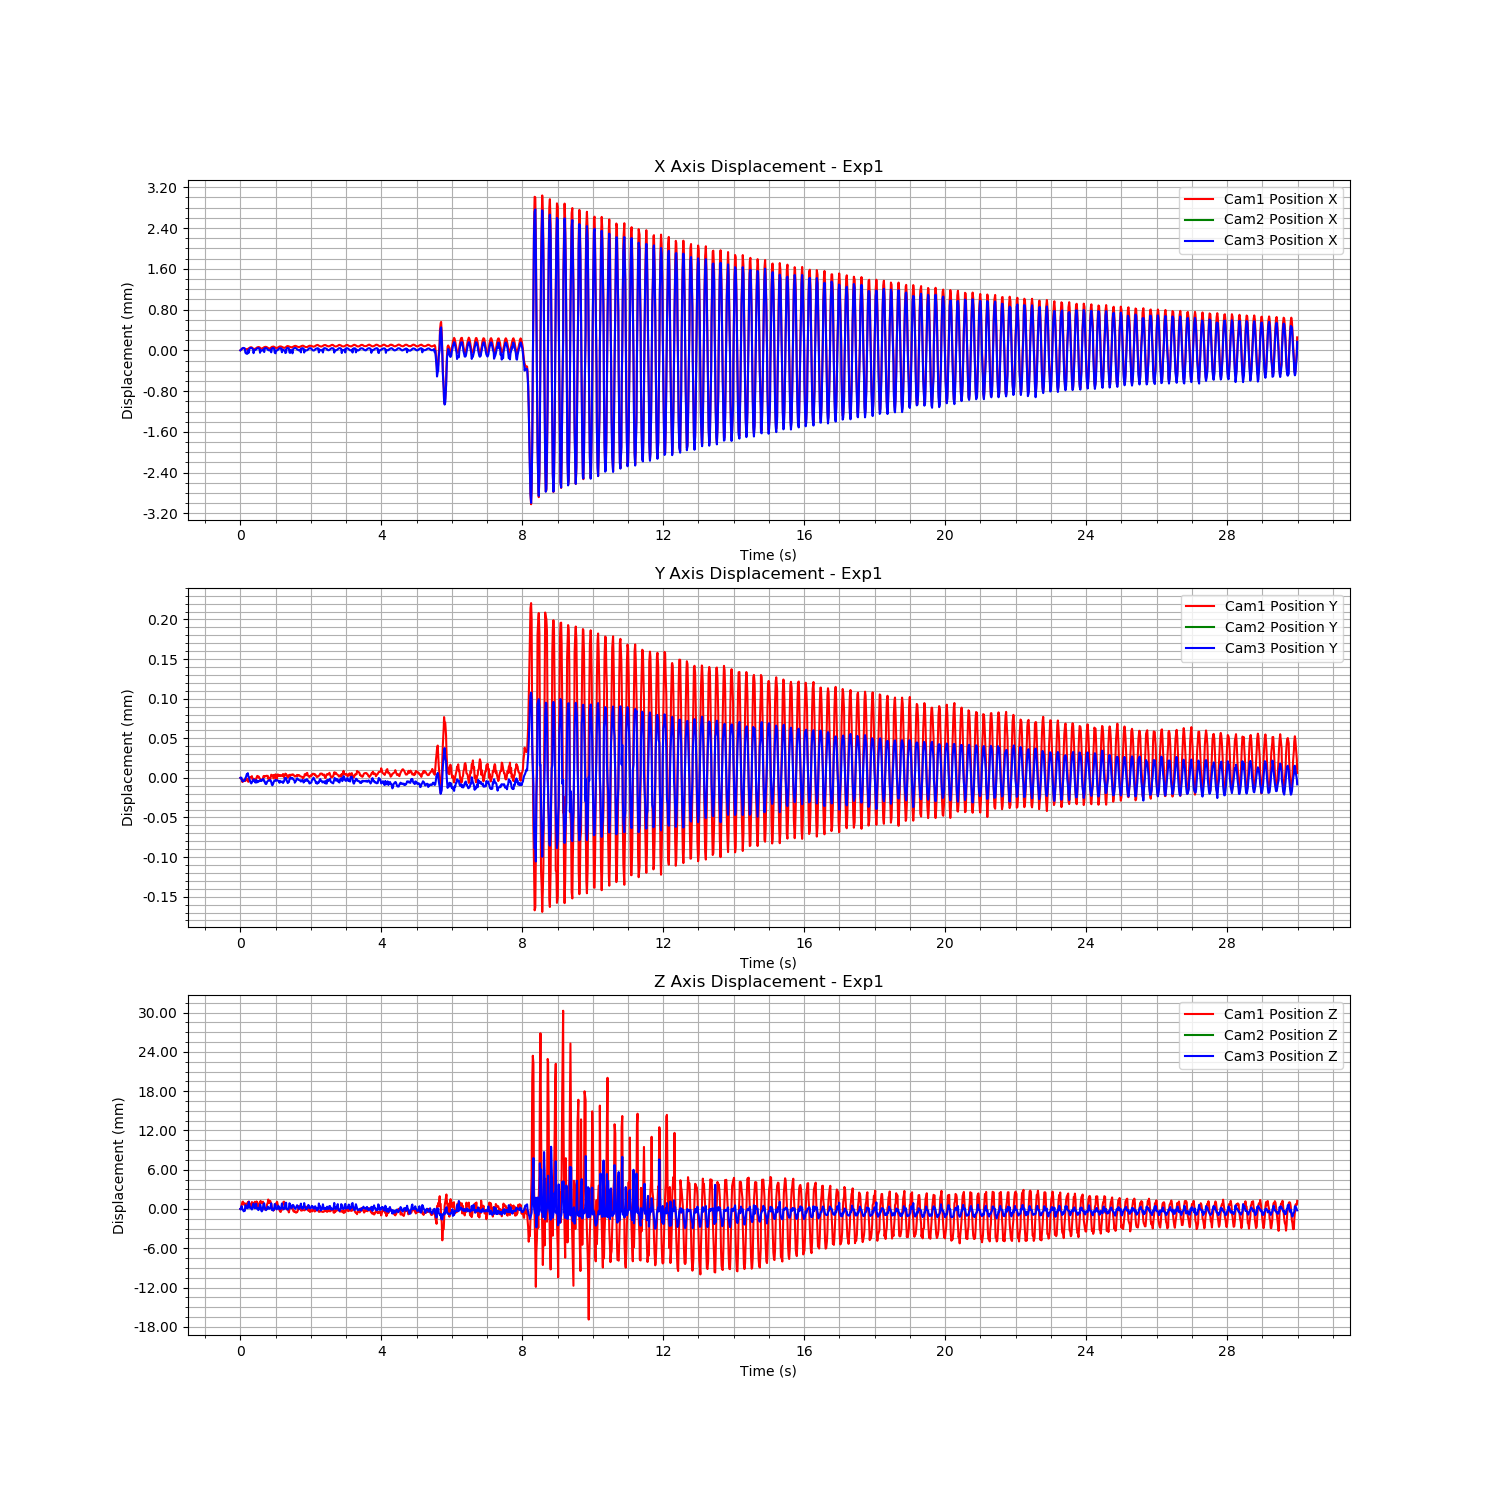

The file beside this chart, header and first rows:
Time (s), Cam1 Fiducial ID, Cam1 Position X, Cam1 Position Y, Cam1 Position Z, Cam1 Rotation X, Cam1 Rotation Y, Cam1 Rotation Z, Cam1 Rotation W, Cam2 Fiducial ID, Cam2 Position X, Cam2 Position Y, Cam2 Position Z, Cam2 Rotation X, Cam2 Rotation Y, Cam2 Rotation Z, Cam2 Rotation W, Cam3 Fiducial ID, Cam3 Position X, Cam3 Position Y, Cam3 Position Z, Cam3 Rotation X, Cam3 Rotation Y, Cam3 Rotation Z
1723197942, 9, 0.007462, -0.003104, 1.911, -0.9729, 0.004576, 0.2283, -0.0364, , , , , , , , , 9, -0.0005106, -0.004673, 1.354, -0.961, -0.002794, -0.2763
1723197942, 9, 0.007468, -0.003104, 1.911, -0.9729, 0.004547, 0.2282, -0.03632, , , , , , , , , 9, -0.0005047, -0.004674, 1.353, -0.9611, -0.002772, -0.2761
1723197942, 9, 0.00748, -0.003105, 1.912, -0.9731, 0.004555, 0.2276, -0.03619, , , , , , , , , 9, -0.0004918, -0.004673, 1.354, -0.9614, -0.00271, -0.2752
1723197942, 9, 0.007491, -0.003106, 1.912, -0.9731, 0.00452, 0.2273, -0.03631, , , , , , , , , 9, -0.0004785, -0.004675, 1.354, -0.9614, -0.002783, -0.2752
1723197942, 9, 0.0075, -0.003109, 1.912, -0.9732, 0.004669, 0.2269, -0.03588, , , , , , , , , 9, -0.0004703, -0.004677, 1.353, -0.9613, -0.002851, -0.2755
1723197942, 9, 0.007504, -0.003108, 1.912, -0.9732, 0.004513, 0.227, -0.03669, , , , , , , , , 9, -0.0004644, -0.004678, 1.353, -0.9612, -0.002918, -0.2756
1723197942, 9, 0.0075, -0.003106, 1.912, -0.9731, 0.004505, 0.2272, -0.03689, , , , , , , , , 9, -0.000463, -0.004677, 1.353, -0.9612, -0.002975, -0.2758
1723197942, 9, 0.007501, -0.003108, 1.912, -0.9732, 0.004525, 0.2271, -0.03673, , , , , , , , , 9, -0.0004686, -0.004677, 1.353, -0.9613, -0.002889, -0.2756
1723197942, 9, 0.007494, -0.003107, 1.912, -0.9731, 0.004462, 0.2273, -0.03682, , , , , , , , , 9, -0.0004757, -0.004676, 1.353, -0.9613, -0.002913, -0.2756
1723197942, 9, 0.00749, -0.003108, 1.912, -0.9731, 0.004488, 0.2273, -0.0363, , , , , , , , , 9, -0.0005543, -0.004674, 1.354, -0.9615, -0.003673, 0.2747
1723197942, 9, 0.007488, -0.003107, 1.912, -0.9731, 0.004518, 0.2274, -0.03644, , , , , , , , , 9, -0.000568, -0.004672, 1.354, -0.9614, -0.003722, 0.2751
1723197942, 9, 0.007483, -0.003104, 1.912, -0.9731, 0.004506, 0.2275, -0.03633, , , , , , , , , 9, -0.0005761, -0.004668, 1.354, -0.9612, -0.003736, 0.2759
1723197942, 9, 0.007482, -0.003105, 1.912, -0.9731, 0.004471, 0.2276, -0.03643, , , , , , , , , 9, -0.0005803, -0.004669, 1.354, -0.9612, -0.003725, 0.2759
1723197942, 9, 0.007491, -0.003107, 1.912, -0.9731, 0.004545, 0.2274, -0.03585, , , , , , , , , 9, -0.0005096, -0.004667, 1.354, -0.9611, -0.002766, -0.2761
1723197942, 9, 0.007493, -0.003109, 1.912, -0.9731, 0.004601, 0.2274, -0.036, , , , , , , , , 9, -0.000566, -0.004671, 1.354, -0.9614, -0.003729, 0.2751
1723197942, 9, 0.007504, -0.003107, 1.912, -0.9732, 0.004576, 0.227, -0.03638, , , , , , , , , 9, -0.0005502, -0.004673, 1.355, -0.9616, -0.003519, 0.2744
1723197942, 9, 0.00751, -0.003104, 1.912, -0.9731, 0.004638, 0.2276, -0.03642, , , , , , , , , 9, -0.000474, -0.004675, 1.354, -0.9614, -0.00279, -0.275
1723197942, 9, 0.007519, -0.003103, 1.912, -0.973, 0.004625, 0.228, -0.03674, , , , , , , , , 9, -0.0004662, -0.004677, 1.354, -0.9613, -0.002939, -0.2754
1723197942, 9, 0.007522, -0.003103, 1.912, -0.9729, 0.004602, 0.2284, -0.0366, , , , , , , , , 9, -0.0004636, -0.004679, 1.354, -0.9613, -0.002949, -0.2755
1723197942, 9, 0.007522, -0.003103, 1.912, -0.9729, 0.00456, 0.2281, -0.03685, , , , , , , , , 9, -0.0004624, -0.00468, 1.354, -0.9613, -0.002957, -0.2756
1723197942, 9, 0.007518, -0.003101, 1.912, -0.9731, 0.004685, 0.2274, -0.03687, , , , , , , , , 9, -0.0004671, -0.004679, 1.353, -0.9613, -0.002976, -0.2756
1723197942, 9, 0.007505, -0.003105, 1.912, -0.9731, 0.004401, 0.2274, -0.03688, , , , , , , , , 9, -0.0004753, -0.004678, 1.354, -0.9613, -0.002902, -0.2753
1723197942, 9, 0.007497, -0.003105, 1.912, -0.9731, 0.004517, 0.2272, -0.03686, , , , , , , , , 9, -0.00049, -0.004676, 1.354, -0.9614, -0.002705, -0.275
1723197942, 9, 0.007491, -0.003105, 1.912, -0.9731, 0.004436, 0.2272, -0.03663, , , , , , , , , 9, -0.0005654, -0.004675, 1.354, -0.9614, -0.003702, 0.2749
1723197942, 9, 0.007487, -0.003105, 1.912, -0.973, 0.004468, 0.2277, -0.03647, , , , , , , , , 9, -0.0005064, -0.004677, 1.354, -0.9611, -0.002819, -0.276
1723197942, 9, 0.007492, -0.003107, 1.912, -0.9732, 0.004553, 0.2271, -0.03611, , , , , , , , , 9, -0.0005072, -0.004678, 1.354, -0.9611, -0.002866, -0.276
1723197942, 9, 0.007494, -0.003107, 1.912, -0.9731, 0.004508, 0.2273, -0.03641, , , , , , , , , 9, -0.0005016, -0.004679, 1.354, -0.9612, -0.0028, -0.2757
1723197942, 9, 0.007499, -0.003105, 1.912, -0.9731, 0.004524, 0.2274, -0.03623, , , , , , , , , 9, -0.0004912, -0.004676, 1.354, -0.9614, -0.002647, -0.275
1723197942, 9, 0.007512, -0.003103, 1.912, -0.9731, 0.004716, 0.2273, -0.03654, , , , , , , , , 9, -0.0004781, -0.004679, 1.354, -0.9613, -0.002836, -0.2753
1723197942, 9, 0.007519, -0.003101, 1.912, -0.973, 0.004637, 0.2277, -0.03671, , , , , , , , , 9, -0.0004706, -0.004679, 1.354, -0.9613, -0.002865, -0.2754
1723197942, 9, 0.007524, -0.003102, 1.912, -0.9729, 0.004568, 0.2285, -0.03659, , , , , , , , , 9, -0.0004677, -0.004677, 1.354, -0.9613, -0.002865, -0.2753
1723197942, 9, 0.007528, -0.003103, 1.912, -0.9728, 0.004535, 0.2285, -0.03666, , , , , , , , , 9, -0.0004674, -0.004678, 1.353, -0.9613, -0.002956, -0.2755
1723197942, 9, 0.007525, -0.003102, 1.912, -0.9729, 0.004635, 0.2284, -0.03664, , , , , , , , , 9, -0.0004698, -0.004678, 1.353, -0.9613, -0.002925, -0.2755
1723197943, 9, 0.007522, -0.003104, 1.912, -0.9729, 0.004639, 0.228, -0.03711, , , , , , , , , 9, -0.0004768, -0.004677, 1.354, -0.9613, -0.002888, -0.2753
1723197943, 9, 0.007512, -0.003105, 1.912, -0.9731, 0.004652, 0.2272, -0.03675, , , , , , , , , 9, -0.0005573, -0.004676, 1.354, -0.9615, -0.00366, 0.2747
1723197943, 9, 0.007504, -0.003106, 1.913, -0.9731, 0.004591, 0.2274, -0.0364, , , , , , , , , 9, -0.0005022, -0.004676, 1.354, -0.9612, -0.002828, -0.2757
1723197943, 9, 0.007497, -0.003107, 1.912, -0.9732, 0.004519, 0.2271, -0.03676, , , , , , , , , 9, -0.0005115, -0.004677, 1.353, -0.961, -0.002879, -0.2765
1723197943, 9, 0.007496, -0.003106, 1.912, -0.9731, 0.004561, 0.2273, -0.03638, , , , , , , , , 9, -0.0005137, -0.004677, 1.353, -0.961, -0.002813, -0.2766
1723197943, 9, 0.007497, -0.003106, 1.912, -0.9731, 0.004479, 0.2274, -0.03613, , , , , , , , , 9, -0.0005115, -0.004675, 1.353, -0.961, -0.0028, -0.2765
1723197943, 9, 0.007505, -0.003104, 1.912, -0.9731, 0.004594, 0.2272, -0.0365, , , , , , , , , 9, -0.0005043, -0.004675, 1.354, -0.9612, -0.002766, -0.2757
1723197943, 9, 0.007515, -0.003101, 1.912, -0.973, 0.004714, 0.2278, -0.0365, , , , , , , , , 9, -0.0004915, -0.004675, 1.354, -0.9614, -0.00267, -0.275
1723197943, 9, 0.007524, -0.003103, 1.912, -0.9729, 0.004679, 0.2282, -0.0368, , , , , , , , , 9, -0.0005449, -0.004678, 1.354, -0.9616, -0.003544, 0.2744
1723197943, 9, 0.007527, -0.003102, 1.911, -0.9728, 0.004549, 0.2287, -0.03676, , , , , , , , , 9, -0.0004697, -0.004678, 1.354, -0.9614, -0.002848, -0.2752
1723197943, 9, 0.007532, -0.003101, 1.911, -0.9728, 0.004586, 0.2286, -0.03675, , , , , , , , , 9, -0.0004658, -0.004681, 1.353, -0.9612, -0.002915, -0.2756
1723197943, 9, 0.00753, -0.003102, 1.911, -0.9729, 0.004673, 0.2284, -0.03657, , , , , , , , , 9, -0.0004675, -0.004681, 1.353, -0.9612, -0.002969, -0.2758
1723197943, 9, 0.007528, -0.003101, 1.911, -0.9728, 0.004541, 0.2285, -0.03687, , , , , , , , , 9, -0.0004704, -0.00468, 1.353, -0.9613, -0.002905, -0.2755
1723197943, 9, 0.007521, -0.003101, 1.912, -0.973, 0.004657, 0.2277, -0.03696, , , , , , , , , 9, -0.0004793, -0.004678, 1.354, -0.9612, -0.002936, -0.2758
1723197943, 9, 0.007513, -0.003101, 1.912, -0.9731, 0.004641, 0.2275, -0.0368, , , , , , , , , 9, -0.0004939, -0.004677, 1.354, -0.9613, -0.002796, -0.2756
1723197943, 9, 0.007506, -0.003105, 1.913, -0.9732, 0.004485, 0.2269, -0.03695, , , , , , , , , 9, -0.0005057, -0.004677, 1.354, -0.9611, -0.002794, -0.2761
1723197943, 9, 0.007496, -0.003104, 1.912, -0.9731, 0.004409, 0.2275, -0.03681, , , , , , , , , 9, -0.000509, -0.004676, 1.354, -0.9611, -0.002756, -0.2762
1723197943, 9, 0.007498, -0.003106, 1.912, -0.9731, 0.004544, 0.2273, -0.03636, , , , , , , , , 9, -0.0005123, -0.004676, 1.354, -0.961, -0.002739, -0.2764
1723197943, 9, 0.007502, -0.003105, 1.913, -0.9732, 0.004511, 0.2271, -0.03653, , , , , , , , , 9, -0.0005078, -0.004677, 1.354, -0.9611, -0.002771, -0.276
1723197943, 9, 0.00751, -0.003103, 1.912, -0.9731, 0.0047, 0.2274, -0.03641, , , , , , , , , 9, -0.0004969, -0.004676, 1.354, -0.9613, -0.002712, -0.2753
1723197943, 9, 0.007521, -0.0031, 1.912, -0.973, 0.004736, 0.228, -0.03688, , , , , , , , , 9, -0.0005496, -0.004678, 1.354, -0.9616, -0.003562, 0.2745
1723197943, 9, 0.00753, -0.003101, 1.912, -0.9728, 0.004653, 0.2285, -0.03652, , , , , , , , , 9, -0.0004725, -0.004682, 1.353, -0.9613, -0.00291, -0.2756
1723197943, 9, 0.007533, -0.003101, 1.911, -0.9728, 0.00462, 0.2287, -0.0366, , , , , , , , , 9, -0.0004665, -0.004683, 1.353, -0.9612, -0.002938, -0.2756
1723197943, 9, 0.007536, -0.0031, 1.911, -0.9728, 0.004564, 0.2287, -0.0365, , , , , , , , , 9, -0.0004656, -0.00468, 1.353, -0.9612, -0.002936, -0.2757
1723197943, 9, 0.007536, -0.003104, 1.911, -0.9728, 0.004562, 0.2287, -0.03667, , , , , , , , , 9, -0.000469, -0.004679, 1.354, -0.9613, -0.002915, -0.2755
1723197943, 9, 0.007529, -0.0031, 1.911, -0.9728, 0.004562, 0.2285, -0.03679, , , , , , , , , 9, -0.0004769, -0.004677, 1.354, -0.9612, -0.002947, -0.2757
1723197943, 9, 0.007525, -0.003101, 1.911, -0.9728, 0.004563, 0.2285, -0.03676, , , , , , , , , 9, -0.0005566, -0.004676, 1.354, -0.9615, -0.003679, 0.2747
... 1,739 more rows
